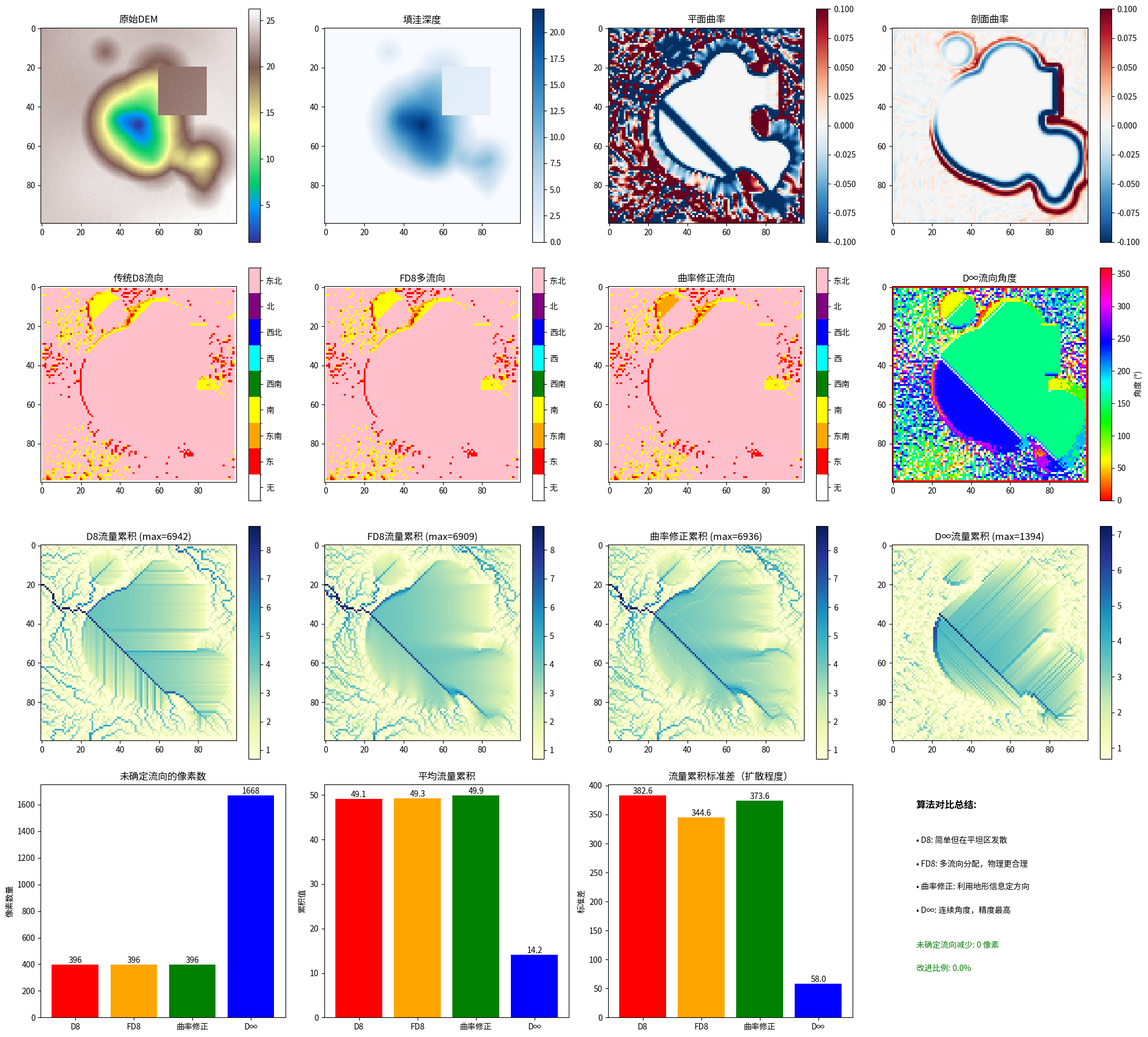
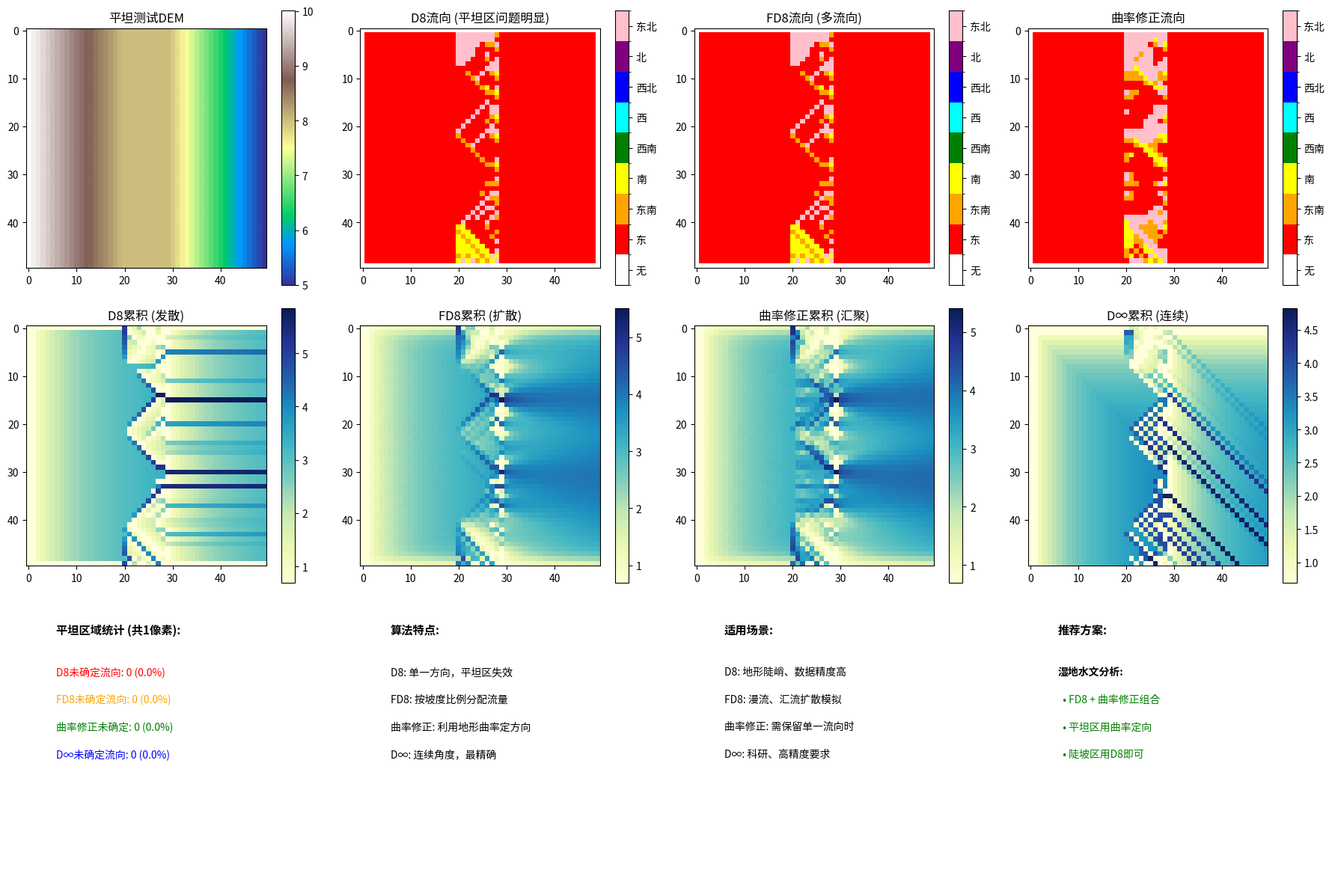

Reproduce these figures in Python, in order.
import numpy as np
import matplotlib.pyplot as plt
from matplotlib import colors
from collections import deque
from scipy.ndimage import label, generate_binary_structure, sobel, gaussian_filter
import heapq
import warnings
warnings.filterwarnings('ignore')


def generate_demo_dem(size=100, wetland_center=None, seed=42):
    """生成模拟湿地DEM数据，包含平坦区域"""
    np.random.seed(seed)
    x = np.linspace(0, size, size)
    y = np.linspace(0, size, size)
    X, Y = np.meshgrid(x, y)

    dem = np.zeros_like(X)

    dem += 0.5 * np.sin(X / 15) * np.cos(Y / 12)

    for _ in range(8):
        cx, cy = np.random.randint(10, size-10, 2)
        r = np.random.randint(8, 25)
        depression = np.maximum(0, r - np.sqrt((X - cx)**2 + (Y - cy)**2))
        dem -= depression * 0.4

    if wetland_center is None:
        wetland_center = (size // 2, size // 2)

    wetland_r = 30
    wetland_depression = np.maximum(0, wetland_r - np.sqrt(
        (X - wetland_center[0])**2 + (Y - wetland_center[1])**2
    ))
    dem -= wetland_depression * 0.8

    flat_region = (X > 60) & (X < 85) & (Y > 20) & (Y < 45)
    dem[flat_region] = np.mean(dem[flat_region])

    dem += 0.02 * X + 0.015 * Y

    noise = np.random.normal(0, 0.05, dem.shape)
    dem += noise

    dem = dem - dem.min() + 1.0

    return dem, X, Y


def generate_flat_test_dem(size=50):
    """生成用于测试平坦区域的DEM"""
    x = np.linspace(0, size, size)
    y = np.linspace(0, size, size)
    X, Y = np.meshgrid(x, y)

    dem = np.zeros_like(X)

    dem[:, :20] = 10 - 0.1 * X[:, :20]
    dem[:, 20:30] = 8.0
    dem[:, 30:] = 8 - 0.15 * (X[:, 30:] - 30)

    dem += np.random.normal(0, 0.001, dem.shape)

    return dem, X, Y


def depression_filling_simple(dem, epsilon=0.001):
    """
    改进版填洼算法 - 优先溢出算法
    """
    dem = dem.astype(np.float64).copy()
    rows, cols = dem.shape

    filled = dem.copy()
    in_queue = np.zeros((rows, cols), dtype=bool)
    is_border = np.zeros((rows, cols), dtype=bool)

    heap = []
    neighbor_offsets = [(-1, -1), (-1, 0), (-1, 1),
                       (0, -1),          (0, 1),
                       (1, -1),  (1, 0), (1, 1)]

    for i in range(rows):
        for j in range(cols):
            if i == 0 or i == rows - 1 or j == 0 or j == cols - 1:
                is_border[i, j] = True
                heapq.heappush(heap, (dem[i, j], i, j))
                in_queue[i, j] = True

    while heap:
        current_elev, i, j = heapq.heappop(heap)

        for di, dj in neighbor_offsets:
            ni, nj = i + di, j + dj
            if 0 <= ni < rows and 0 <= nj < cols:
                if not in_queue[ni, nj] and not is_border[ni, nj]:
                    spill_elev = max(dem[ni, nj], current_elev + epsilon)
                    if spill_elev < filled[ni, nj] or not in_queue[ni, nj]:
                        filled[ni, nj] = spill_elev
                        heapq.heappush(heap, (spill_elev, ni, nj))
                        in_queue[ni, nj] = True

    return filled


def d8_flow_direction(filled_dem):
    """
    传统D8算法计算流向（用于对比）
    """
    rows, cols = filled_dem.shape
    direction = np.zeros((rows, cols), dtype=np.int16)

    d8_offsets = [
        (0, 1),    # 1 - 东
        (1, 1),    # 2 - 东南
        (1, 0),    # 4 - 南
        (1, -1),   # 8 - 西南
        (0, -1),   # 16 - 西
        (-1, -1),  # 32 - 西北
        (-1, 0),   # 64 - 北
        (-1, 1),   # 128 - 东北
    ]
    d8_codes = [1, 2, 4, 8, 16, 32, 64, 128]

    for i in range(1, rows - 1):
        for j in range(1, cols - 1):
            max_slope = 0
            best_dir = 0
            current_elev = filled_dem[i, j]

            for idx, (di, dj) in enumerate(d8_offsets):
                ni, nj = i + di, j + dj
                if 0 <= ni < rows and 0 <= nj < cols:
                    neighbor_elev = filled_dem[ni, nj]
                    distance = np.sqrt(di**2 + dj**2)
                    slope = (current_elev - neighbor_elev) / distance

                    if slope > max_slope and slope > 1e-10:
                        max_slope = slope
                        best_dir = d8_codes[idx]

            direction[i, j] = best_dir

    return direction


def calculate_curvature(dem, cell_size=1.0):
    """
    计算地表曲率（平面曲率和剖面曲率）
    使用二次曲面拟合方法
    """
    rows, cols = dem.shape

    Z = gaussian_filter(dem, sigma=1.0)

    dz_dx = sobel(Z, axis=1) / (8 * cell_size)
    dz_dy = sobel(Z, axis=0) / (8 * cell_size)

    d2z_dx2 = sobel(dz_dx, axis=1) / (8 * cell_size)
    d2z_dy2 = sobel(dz_dy, axis=0) / (8 * cell_size)
    d2z_dxdy = sobel(dz_dx, axis=0) / (8 * cell_size)

    p = dz_dx
    q = dz_dy
    r = d2z_dx2
    s = d2z_dxdy
    t = d2z_dy2

    denom_plan = (p**2 + q**2) * (p**2 + q**2)**0.5
    denom_prof = (p**2 + q**2) * (1 + p**2 + q**2)**1.5

    with np.errstate(divide='ignore', invalid='ignore'):
        plan_curvature = np.where(
            denom_plan > 1e-10,
            -(q**2 * r - 2 * p * q * s + p**2 * t) / denom_plan,
            0
        )
        prof_curvature = np.where(
            denom_prof > 1e-10,
            -(p**2 * r + 2 * p * q * s + q**2 * t) / denom_prof,
            0
        )

    slope = np.sqrt(p**2 + q**2)

    return plan_curvature, prof_curvature, slope


def fd8_flow_direction(filled_dem, exponent=1.0, slope_threshold=1e-6):
    """
    FD8 (Flow Direction 8) 概率多流向算法
    将流量按坡度比例分配到多个下坡方向
    """
    rows, cols = filled_dem.shape

    d8_offsets = [
        (0, 1),    # 1 - 东
        (1, 1),    # 2 - 东南
        (1, 0),    # 4 - 南
        (1, -1),   # 8 - 西南
        (0, -1),   # 16 - 西
        (-1, -1),  # 32 - 西北
        (-1, 0),   # 64 - 北
        (-1, 1),   # 128 - 东北
    ]
    d8_codes = [1, 2, 4, 8, 16, 32, 64, 128]

    flow_weights = np.zeros((rows, cols, 8), dtype=np.float64)
    direction = np.zeros((rows, cols), dtype=np.int16)

    for i in range(1, rows - 1):
        for j in range(1, cols - 1):
            current_elev = filled_dem[i, j]
            slopes = []
            valid_indices = []

            for idx, (di, dj) in enumerate(d8_offsets):
                ni, nj = i + di, j + dj
                if 0 <= ni < rows and 0 <= nj < cols:
                    neighbor_elev = filled_dem[ni, nj]
                    distance = np.sqrt(di**2 + dj**2)
                    slope = (current_elev - neighbor_elev) / distance

                    if slope > slope_threshold:
                        slopes.append(slope)
                        valid_indices.append(idx)

            if len(slopes) > 0:
                slopes = np.array(slopes)
                weights = slopes ** exponent
                weights = weights / weights.sum()

                max_idx = valid_indices[np.argmax(weights)]
                direction[i, j] = d8_codes[max_idx]

                for k, idx in enumerate(valid_indices):
                    flow_weights[i, j, idx] = weights[k]
            else:
                direction[i, j] = 0

    return direction, flow_weights


def curvature_based_flow_direction(filled_dem, cell_size=1.0, slope_threshold=1e-6):
    """
    基于地表曲率的流向算法
    在平坦区域利用曲率信息确定流向，避免发散
    """
    rows, cols = filled_dem.shape

    plan_curvature, prof_curvature, slope = calculate_curvature(filled_dem, cell_size)

    d8_offsets = [
        (0, 1),    # 1 - 东
        (1, 1),    # 2 - 东南
        (1, 0),    # 4 - 南
        (1, -1),   # 8 - 西南
        (0, -1),   # 16 - 西
        (-1, -1),  # 32 - 西北
        (-1, 0),   # 64 - 北
        (-1, 1),   # 128 - 东北
    ]
    d8_codes = [1, 2, 4, 8, 16, 32, 64, 128]
    angles = [0, 45, 90, 135, 180, 225, 270, 315]

    direction = np.zeros((rows, cols), dtype=np.int16)
    flow_weights = np.zeros((rows, cols, 8), dtype=np.float64)

    for i in range(1, rows - 1):
        for j in range(1, cols - 1):
            current_elev = filled_dem[i, j]
            slopes = []
            valid_indices = []

            for idx, (di, dj) in enumerate(d8_offsets):
                ni, nj = i + di, j + dj
                if 0 <= ni < rows and 0 <= nj < cols:
                    neighbor_elev = filled_dem[ni, nj]
                    distance = np.sqrt(di**2 + dj**2)
                    slope_val = (current_elev - neighbor_elev) / distance

                    if slope_val > slope_threshold:
                        slopes.append(slope_val)
                        valid_indices.append(idx)

            if len(slopes) > 0:
                slopes = np.array(slopes)
                weights = slopes.copy()

                if len(slopes) > 1 and np.max(slopes) - np.min(slopes) < 0.01:
                    pc = plan_curvature[i, j]
                    aspect = np.arctan2(-sobel(filled_dem, axis=0)[i, j],
                                       sobel(filled_dem, axis=1)[i, j])
                    aspect_deg = np.degrees(aspect) % 360

                    curvature_weights = []
                    for idx in valid_indices:
                        angle_diff = np.abs(angles[idx] - aspect_deg)
                        angle_diff = min(angle_diff, 360 - angle_diff)

                        if pc > 0:
                            cw = np.exp(-angle_diff / 30)
                        elif pc < 0:
                            cw = np.exp(angle_diff / 30)
                        else:
                            cw = 1.0

                        curvature_weights.append(cw)

                    curvature_weights = np.array(curvature_weights)
                    weights = weights * curvature_weights

                weights = weights / weights.sum()

                max_idx = valid_indices[np.argmax(weights)]
                direction[i, j] = d8_codes[max_idx]

                for k, idx in enumerate(valid_indices):
                    flow_weights[i, j, idx] = weights[k]
            else:
                pc = plan_curvature[i, j]
                if abs(pc) > 1e-8:
                    aspect = np.arctan2(-sobel(filled_dem, axis=0)[i, j],
                                       sobel(filled_dem, axis=1)[i, j])
                    aspect_deg = np.degrees(aspect) % 360

                    angle_diffs = [abs(a - aspect_deg) for a in angles]
                    angle_diffs = [min(d, 360 - d) for d in angle_diffs]

                    if pc > 0:
                        best_idx = np.argmin(angle_diffs)
                    else:
                        best_idx = np.argmax(angle_diffs)

                    direction[i, j] = d8_codes[best_idx]
                    flow_weights[i, j, best_idx] = 1.0
                else:
                    direction[i, j] = 0

    return direction, flow_weights, plan_curvature, prof_curvature


def dinfinity_flow_direction(filled_dem, slope_threshold=1e-6):
    """
    D-Infinity (D∞) 无穷方向算法
    使用三角形面元计算连续的流向角度
    """
    rows, cols = filled_dem.shape

    direction_angle = np.zeros((rows, cols), dtype=np.float64)
    direction = np.zeros((rows, cols), dtype=np.int16)
    flow_weights = np.zeros((rows, cols, 8), dtype=np.float64)

    d8_offsets = [
        (0, 1),    # 1 - 东
        (1, 1),    # 2 - 东南
        (1, 0),    # 4 - 南
        (1, -1),   # 8 - 西南
        (0, -1),   # 16 - 西
        (-1, -1),  # 32 - 西北
        (-1, 0),   # 64 - 北
        (-1, 1),   # 128 - 东北
    ]
    d8_codes = [1, 2, 4, 8, 16, 32, 64, 128]
    angles = [0, 45, 90, 135, 180, 225, 270, 315]

    triangle_offsets = [
        [(0, 1), (1, 1), (1, 0)],
        [(1, 0), (1, -1), (0, -1)],
        [(0, -1), (-1, -1), (-1, 0)],
        [(-1, 0), (-1, 1), (0, 1)],
    ]
    triangle_angles = [
        [(0, 45), (45, 90), (0, 90)],
        [(90, 135), (135, 180), (90, 180)],
        [(180, 225), (225, 270), (180, 270)],
        [(270, 315), (315, 360), (270, 360)],
    ]

    for i in range(1, rows - 1):
        for j in range(1, cols - 1):
            z0 = filled_dem[i, j]
            max_slope = -np.inf
            best_angle = 0
            best_triangle = None
            best_alpha = 0

            for tri_idx, tri in enumerate(triangle_offsets):
                (di1, dj1), (di2, dj2), (di3, dj3) = tri
                z1 = filled_dem[i + di1, j + dj1]
                z2 = filled_dem[i + di2, j + dj2]
                z3 = filled_dem[i + di3, j + dj3]

                angle_ranges = triangle_angles[tri_idx]

                for k, (a1, a2) in enumerate(angle_ranges):
                    if k == 0:
                        za, zb = z1, z2
                    elif k == 1:
                        za, zb = z2, z3
                    else:
                        za, zb = z1, z3

                    dx1, dy1 = tri[k][1], -tri[k][0]
                    dx2, dy2 = tri[(k+1) % 3][1], -tri[(k+1) % 3][0]

                    s1 = (z0 - za) / np.sqrt(dx1**2 + dy1**2)
                    s2 = (z0 - zb) / np.sqrt(dx2**2 + dy2**2)

                    if s1 > slope_threshold and s2 > slope_threshold:
                        alpha = (a2 - a1) * (s1 / (s1 + s2)) if (s1 + s2) > 0 else (a2 - a1) / 2
                        flow_angle = a1 + alpha
                        slope_mag = max(s1, s2)

                        if slope_mag > max_slope:
                            max_slope = slope_mag
                            best_angle = flow_angle
                            best_alpha = alpha
                            best_triangle = tri_idx

            if max_slope > slope_threshold:
                direction_angle[i, j] = best_angle % 360

                angle_deg = best_angle % 360
                for idx, a in enumerate(angles):
                    if abs(angle_deg - a) < 22.5 or abs(angle_deg - a - 360) < 22.5:
                        direction[i, j] = d8_codes[idx]
                        flow_weights[i, j, idx] = 1.0
                        break
            else:
                direction[i, j] = 0
                direction_angle[i, j] = np.nan

    return direction, direction_angle, flow_weights


def multi_flow_accumulation(flow_weights):
    """
    多流向流量累积计算
    """
    rows, cols, _ = flow_weights.shape
    accumulation = np.ones((rows, cols), dtype=np.float64)

    d8_offsets = [
        (0, 1),    # 1 - 东
        (1, 1),    # 2 - 东南
        (1, 0),    # 4 - 南
        (1, -1),   # 8 - 西南
        (0, -1),   # 16 - 西
        (-1, -1),  # 32 - 西北
        (-1, 0),   # 64 - 北
        (-1, 1),   # 128 - 东北
    ]

    in_degree = np.zeros((rows, cols), dtype=np.float64)

    for i in range(rows):
        for j in range(cols):
            for idx, (di, dj) in enumerate(d8_offsets):
                weight = flow_weights[i, j, idx]
                if weight > 0:
                    ni, nj = i + di, j + dj
                    if 0 <= ni < rows and 0 <= nj < cols:
                        in_degree[ni, nj] += weight

    queue = deque()
    for i in range(rows):
        for j in range(cols):
            if in_degree[i, j] == 0:
                queue.append((i, j))

    while queue:
        i, j = queue.popleft()

        for idx, (di, dj) in enumerate(d8_offsets):
            weight = flow_weights[i, j, idx]
            if weight > 0:
                ni, nj = i + di, j + dj
                if 0 <= ni < rows and 0 <= nj < cols:
                    accumulation[ni, nj] += accumulation[i, j] * weight
                    in_degree[ni, nj] -= weight
                    if in_degree[ni, nj] < 1e-10:
                        queue.append((ni, nj))

    return accumulation


def d8_flow_accumulation(direction):
    """
    传统D8流量累积
    """
    rows, cols = direction.shape
    accumulation = np.ones((rows, cols), dtype=np.float64)

    d8_offsets = {
        1: (0, 1),
        2: (1, 1),
        4: (1, 0),
        8: (1, -1),
        16: (0, -1),
        32: (-1, -1),
        64: (-1, 0),
        128: (-1, 1),
    }

    in_degree = np.zeros((rows, cols), dtype=np.int32)

    for i in range(rows):
        for j in range(cols):
            dir_code = direction[i, j]
            if dir_code in d8_offsets:
                di, dj = d8_offsets[dir_code]
                ni, nj = i + di, j + dj
                if 0 <= ni < rows and 0 <= nj < cols:
                    in_degree[ni, nj] += 1

    queue = deque()
    for i in range(rows):
        for j in range(cols):
            if in_degree[i, j] == 0:
                queue.append((i, j))

    while queue:
        i, j = queue.popleft()
        dir_code = direction[i, j]
        if dir_code in d8_offsets:
            di, dj = d8_offsets[dir_code]
            ni, nj = i + di, j + dj
            if 0 <= ni < rows and 0 <= nj < cols:
                accumulation[ni, nj] += accumulation[i, j]
                in_degree[ni, nj] -= 1
                if in_degree[ni, nj] == 0:
                    queue.append((ni, nj))

    return accumulation


def identify_wetland_connectivity(filled_dem, direction, accumulation,
                                   dem_original, wetland_threshold=0.3,
                                   accumulation_threshold=50):
    """
    识别湿地连通区域
    """
    rows, cols = filled_dem.shape

    dep_depth = dem_original - filled_dem
    wetland_mask = dep_depth > wetland_threshold

    high_accum = accumulation > accumulation_threshold
    wetland_mask = wetland_mask | high_accum

    structure = generate_binary_structure(2, 2)
    labeled_regions, num_regions = label(wetland_mask, structure=structure)

    d8_offsets = {
        1: (0, 1),
        2: (1, 1),
        4: (1, 0),
        8: (1, -1),
        16: (0, -1),
        32: (-1, -1),
        64: (-1, 0),
        128: (-1, 1),
    }

    region_connectivity = {}

    for region_id in range(1, num_regions + 1):
        region_mask = labeled_regions == region_id
        downstream_regions = set()

        for i in range(rows):
            for j in range(cols):
                if region_mask[i, j]:
                    dir_code = direction[i, j]
                    if dir_code in d8_offsets:
                        di, dj = d8_offsets[dir_code]
                        ni, nj = i + di, j + dj
                        if 0 <= ni < rows and 0 <= nj < cols:
                            downstream_id = labeled_regions[ni, nj]
                            if downstream_id > 0 and downstream_id != region_id:
                                downstream_regions.add(downstream_id)

        region_connectivity[region_id] = list(downstream_regions)

    connectivity_score = np.zeros((rows, cols), dtype=np.float64)
    for region_id in range(1, num_regions + 1):
        region_mask = labeled_regions == region_id
        size = np.sum(region_mask)
        downstream_count = len(region_connectivity.get(region_id, []))
        score = size * (1 + downstream_count * 0.5)
        connectivity_score[region_mask] = score

    return labeled_regions, connectivity_score, num_regions


def visualize_comparison(dem_original, filled_dem,
                        d8_dir, d8_accum,
                        fd8_dir, fd8_accum,
                        curv_dir, curv_accum, curv_weights,
                        dinf_dir, dinf_accum, dinf_angle,
                        plan_curvature, prof_curvature):
    """
    可视化多种算法的对比结果
    """
    fig, axes = plt.subplots(4, 4, figsize=(20, 18))

    im1 = axes[0, 0].imshow(dem_original, cmap='terrain')
    axes[0, 0].set_title('原始DEM')
    plt.colorbar(im1, ax=axes[0, 0])

    dem_diff = filled_dem - dem_original
    im2 = axes[0, 1].imshow(dem_diff, cmap='Blues')
    axes[0, 1].set_title('填洼深度')
    plt.colorbar(im2, ax=axes[0, 1])

    im3 = axes[0, 2].imshow(plan_curvature, cmap='RdBu_r', vmin=-0.1, vmax=0.1)
    axes[0, 2].set_title('平面曲率')
    plt.colorbar(im3, ax=axes[0, 2])

    im4 = axes[0, 3].imshow(prof_curvature, cmap='RdBu_r', vmin=-0.1, vmax=0.1)
    axes[0, 3].set_title('剖面曲率')
    plt.colorbar(im4, ax=axes[0, 3])

    dir_cmap = colors.ListedColormap([
        'white', 'red', 'orange', 'yellow',
        'green', 'cyan', 'blue', 'purple', 'pink'
    ])
    bounds = [0, 1, 2, 3, 4, 5, 6, 7, 8, 9]
    dir_norm = colors.BoundaryNorm(bounds, dir_cmap.N)

    im5 = axes[1, 0].imshow(d8_dir, cmap=dir_cmap, norm=dir_norm)
    axes[1, 0].set_title('传统D8流向')
    cbar5 = plt.colorbar(im5, ax=axes[1, 0], ticks=[0.5, 1.5, 2.5, 3.5, 4.5, 5.5, 6.5, 7.5, 8.5])
    cbar5.ax.set_yticklabels(['无', '东', '东南', '南', '西南', '西', '西北', '北', '东北'])

    im6 = axes[1, 1].imshow(fd8_dir, cmap=dir_cmap, norm=dir_norm)
    axes[1, 1].set_title('FD8多流向')
    cbar6 = plt.colorbar(im6, ax=axes[1, 1], ticks=[0.5, 1.5, 2.5, 3.5, 4.5, 5.5, 6.5, 7.5, 8.5])
    cbar6.ax.set_yticklabels(['无', '东', '东南', '南', '西南', '西', '西北', '北', '东北'])

    im7 = axes[1, 2].imshow(curv_dir, cmap=dir_cmap, norm=dir_norm)
    axes[1, 2].set_title('曲率修正流向')
    cbar7 = plt.colorbar(im7, ax=axes[1, 2], ticks=[0.5, 1.5, 2.5, 3.5, 4.5, 5.5, 6.5, 7.5, 8.5])
    cbar7.ax.set_yticklabels(['无', '东', '东南', '南', '西南', '西', '西北', '北', '东北'])

    im8 = axes[1, 3].imshow(dinf_angle, cmap='hsv', vmin=0, vmax=360)
    axes[1, 3].set_title('D∞流向角度')
    cbar8 = plt.colorbar(im8, ax=axes[1, 3])
    cbar8.set_label('角度 (°)')

    im9 = axes[2, 0].imshow(np.log1p(d8_accum), cmap='YlGnBu')
    axes[2, 0].set_title(f'D8流量累积 (max={d8_accum.max():.0f})')
    plt.colorbar(im9, ax=axes[2, 0])

    im10 = axes[2, 1].imshow(np.log1p(fd8_accum), cmap='YlGnBu')
    axes[2, 1].set_title(f'FD8流量累积 (max={fd8_accum.max():.0f})')
    plt.colorbar(im10, ax=axes[2, 1])

    im11 = axes[2, 2].imshow(np.log1p(curv_accum), cmap='YlGnBu')
    axes[2, 2].set_title(f'曲率修正累积 (max={curv_accum.max():.0f})')
    plt.colorbar(im11, ax=axes[2, 2])

    im12 = axes[2, 3].imshow(np.log1p(dinf_accum), cmap='YlGnBu')
    axes[2, 3].set_title(f'D∞流量累积 (max={dinf_accum.max():.0f})')
    plt.colorbar(im12, ax=axes[2, 3])

    d8_zero = (d8_dir == 0).sum()
    fd8_zero = (fd8_dir == 0).sum()
    curv_zero = (curv_dir == 0).sum()
    dinf_zero = (dinf_dir == 0).sum()

    methods = ['D8', 'FD8', '曲率修正', 'D∞']
    zero_counts = [d8_zero, fd8_zero, curv_zero, dinf_zero]
    bars = axes[3, 0].bar(methods, zero_counts, color=['red', 'orange', 'green', 'blue'])
    axes[3, 0].set_title('未确定流向的像素数')
    axes[3, 0].set_ylabel('像素数量')
    for bar, count in zip(bars, zero_counts):
        axes[3, 0].text(bar.get_x() + bar.get_width()/2, bar.get_height(),
                       f'{count}', ha='center', va='bottom')

    accum_means = [d8_accum.mean(), fd8_accum.mean(), curv_accum.mean(), dinf_accum.mean()]
    bars2 = axes[3, 1].bar(methods, accum_means, color=['red', 'orange', 'green', 'blue'])
    axes[3, 1].set_title('平均流量累积')
    axes[3, 1].set_ylabel('累积值')
    for bar, val in zip(bars2, accum_means):
        axes[3, 1].text(bar.get_x() + bar.get_width()/2, bar.get_height(),
                       f'{val:.1f}', ha='center', va='bottom')

    d8_spread = np.std(d8_accum)
    fd8_spread = np.std(fd8_accum)
    curv_spread = np.std(curv_accum)
    dinf_spread = np.std(dinf_accum)
    spreads = [d8_spread, fd8_spread, curv_spread, dinf_spread]
    bars3 = axes[3, 2].bar(methods, spreads, color=['red', 'orange', 'green', 'blue'])
    axes[3, 2].set_title('流量累积标准差（扩散程度）')
    axes[3, 2].set_ylabel('标准差')
    for bar, val in zip(bars3, spreads):
        axes[3, 2].text(bar.get_x() + bar.get_width()/2, bar.get_height(),
                       f'{val:.1f}', ha='center', va='bottom')

    axes[3, 3].axis('off')
    axes[3, 3].text(0.1, 0.9, '算法对比总结:', fontsize=12, fontweight='bold')
    axes[3, 3].text(0.1, 0.75, '• D8: 简单但在平坦区发散', fontsize=10)
    axes[3, 3].text(0.1, 0.65, '• FD8: 多流向分配，物理更合理', fontsize=10)
    axes[3, 3].text(0.1, 0.55, '• 曲率修正: 利用地形信息定方向', fontsize=10)
    axes[3, 3].text(0.1, 0.45, '• D∞: 连续角度，精度最高', fontsize=10)
    axes[3, 3].text(0.1, 0.3, f'未确定流向减少: {d8_zero - min(zero_counts)} 像素', fontsize=10, color='green')
    axes[3, 3].text(0.1, 0.2, f'改进比例: {(1 - min(zero_counts)/max(d8_zero,1))*100:.1f}%', fontsize=10, color='green')

    plt.tight_layout()
    plt.savefig('flow_direction_comparison.png', dpi=200, bbox_inches='tight')
    plt.show()

    return fig


def visualize_flat_region_comparison(dem, dem_flat, filled,
                                     d8_dir_flat, d8_accum_flat,
                                     fd8_dir_flat, fd8_accum_flat,
                                     curv_dir_flat, curv_accum_flat,
                                     dinf_dir_flat, dinf_accum_flat):
    """
    专门可视化平坦区域的对比
    """
    fig, axes = plt.subplots(3, 4, figsize=(18, 12))

    im1 = axes[0, 0].imshow(dem_flat, cmap='terrain')
    axes[0, 0].set_title('平坦测试DEM')
    plt.colorbar(im1, ax=axes[0, 0])

    dir_cmap = colors.ListedColormap([
        'white', 'red', 'orange', 'yellow',
        'green', 'cyan', 'blue', 'purple', 'pink'
    ])
    bounds = [0, 1, 2, 3, 4, 5, 6, 7, 8, 9]
    dir_norm = colors.BoundaryNorm(bounds, dir_cmap.N)

    im2 = axes[0, 1].imshow(d8_dir_flat, cmap=dir_cmap, norm=dir_norm)
    axes[0, 1].set_title('D8流向 (平坦区问题明显)')
    cbar2 = plt.colorbar(im2, ax=axes[0, 1], ticks=[0.5, 1.5, 2.5, 3.5, 4.5, 5.5, 6.5, 7.5, 8.5])
    cbar2.ax.set_yticklabels(['无', '东', '东南', '南', '西南', '西', '西北', '北', '东北'])

    im3 = axes[0, 2].imshow(fd8_dir_flat, cmap=dir_cmap, norm=dir_norm)
    axes[0, 2].set_title('FD8流向 (多流向)')
    cbar3 = plt.colorbar(im3, ax=axes[0, 2], ticks=[0.5, 1.5, 2.5, 3.5, 4.5, 5.5, 6.5, 7.5, 8.5])
    cbar3.ax.set_yticklabels(['无', '东', '东南', '南', '西南', '西', '西北', '北', '东北'])

    im4 = axes[0, 3].imshow(curv_dir_flat, cmap=dir_cmap, norm=dir_norm)
    axes[0, 3].set_title('曲率修正流向')
    cbar4 = plt.colorbar(im4, ax=axes[0, 3], ticks=[0.5, 1.5, 2.5, 3.5, 4.5, 5.5, 6.5, 7.5, 8.5])
    cbar4.ax.set_yticklabels(['无', '东', '东南', '南', '西南', '西', '西北', '北', '东北'])

    im5 = axes[1, 0].imshow(np.log1p(d8_accum_flat), cmap='YlGnBu')
    axes[1, 0].set_title(f'D8累积 (发散)')
    plt.colorbar(im5, ax=axes[1, 0])

    im6 = axes[1, 1].imshow(np.log1p(fd8_accum_flat), cmap='YlGnBu')
    axes[1, 1].set_title(f'FD8累积 (扩散)')
    plt.colorbar(im6, ax=axes[1, 1])

    im7 = axes[1, 2].imshow(np.log1p(curv_accum_flat), cmap='YlGnBu')
    axes[1, 2].set_title(f'曲率修正累积 (汇聚)')
    plt.colorbar(im7, ax=axes[1, 2])

    im8 = axes[1, 3].imshow(np.log1p(dinf_accum_flat), cmap='YlGnBu')
    axes[1, 3].set_title(f'D∞累积 (连续)')
    plt.colorbar(im8, ax=axes[1, 3])

    flat_mask = (dem_flat == dem_flat[25, 25])
    d8_flat_zero = ((d8_dir_flat == 0) & flat_mask).sum()
    fd8_flat_zero = ((fd8_dir_flat == 0) & flat_mask).sum()
    curv_flat_zero = ((curv_dir_flat == 0) & flat_mask).sum()
    dinf_flat_zero = ((dinf_dir_flat == 0) & flat_mask).sum()

    axes[2, 0].axis('off')
    axes[2, 0].text(0.1, 0.9, '平坦区域统计 (共{}像素):'.format(flat_mask.sum()), fontsize=11, fontweight='bold')
    axes[2, 0].text(0.1, 0.75, 'D8未确定流向: {} ({:.1f}%)'.format(d8_flat_zero, d8_flat_zero/flat_mask.sum()*100), fontsize=10, color='red')
    axes[2, 0].text(0.1, 0.65, 'FD8未确定流向: {} ({:.1f}%)'.format(fd8_flat_zero, fd8_flat_zero/flat_mask.sum()*100), fontsize=10, color='orange')
    axes[2, 0].text(0.1, 0.55, '曲率修正未确定: {} ({:.1f}%)'.format(curv_flat_zero, curv_flat_zero/flat_mask.sum()*100), fontsize=10, color='green')
    axes[2, 0].text(0.1, 0.45, 'D∞未确定流向: {} ({:.1f}%)'.format(dinf_flat_zero, dinf_flat_zero/flat_mask.sum()*100), fontsize=10, color='blue')

    axes[2, 1].axis('off')
    axes[2, 1].text(0.1, 0.9, '算法特点:', fontsize=11, fontweight='bold')
    axes[2, 1].text(0.1, 0.75, 'D8: 单一方向，平坦区失效', fontsize=10)
    axes[2, 1].text(0.1, 0.65, 'FD8: 按坡度比例分配流量', fontsize=10)
    axes[2, 1].text(0.1, 0.55, '曲率修正: 利用地形曲率定方向', fontsize=10)
    axes[2, 1].text(0.1, 0.45, 'D∞: 连续角度，最精确', fontsize=10)

    axes[2, 2].axis('off')
    axes[2, 2].text(0.1, 0.9, '适用场景:', fontsize=11, fontweight='bold')
    axes[2, 2].text(0.1, 0.75, 'D8: 地形陡峭、数据精度高', fontsize=10)
    axes[2, 2].text(0.1, 0.65, 'FD8: 漫流、汇流扩散模拟', fontsize=10)
    axes[2, 2].text(0.1, 0.55, '曲率修正: 需保留单一流向时', fontsize=10)
    axes[2, 2].text(0.1, 0.45, 'D∞: 科研、高精度要求', fontsize=10)

    axes[2, 3].axis('off')
    axes[2, 3].text(0.1, 0.9, '推荐方案:', fontsize=11, fontweight='bold')
    axes[2, 3].text(0.1, 0.75, '湿地水文分析:', fontsize=10, fontweight='bold')
    axes[2, 3].text(0.1, 0.65, '  • FD8 + 曲率修正组合', fontsize=10, color='green')
    axes[2, 3].text(0.1, 0.55, '  • 平坦区用曲率定向', fontsize=10, color='green')
    axes[2, 3].text(0.1, 0.45, '  • 陡坡区用D8即可', fontsize=10, color='green')

    plt.tight_layout()
    plt.savefig('flat_region_comparison.png', dpi=200, bbox_inches='tight')
    plt.show()

    return fig


def main():
    """
    主函数：对比多种流向算法在湿地水文分析中的表现
    """
    print("=" * 70)
    print("湿地水文连通性分析 - 流向算法改进版")
    print("=" * 70)
    print()

    np.random.seed(42)

    print("1. 生成模拟DEM数据（包含人工平坦区域）...")
    dem_original, X, Y = generate_demo_dem(size=100, seed=42)
    print(f"   DEM尺寸: {dem_original.shape}")
    print(f"   高程范围: {dem_original.min():.2f} - {dem_original.max():.2f}")
    print()

    print("2. 执行DEM填洼处理...")
    filled_dem = depression_filling_simple(dem_original)
    fill_depth = filled_dem - dem_original
    print(f"   最大填洼深度: {fill_depth.max():.4f}")
    print(f"   平均填洼深度: {fill_depth.mean():.4f}")
    print()

    print("3. 计算地表曲率...")
    plan_curvature, prof_curvature, slope = calculate_curvature(filled_dem)
    print(f"   平面曲率范围: {plan_curvature.min():.4f} - {plan_curvature.max():.4f}")
    print(f"   剖面曲率范围: {prof_curvature.min():.4f} - {prof_curvature.max():.4f}")
    print(f"   坡度小于0.01的平坦区: {(slope < 0.01).sum()} 像素")
    print()

    print("4. 计算传统D8流向（对比基准）...")
    d8_dir = d8_flow_direction(filled_dem)
    d8_accum = d8_flow_accumulation(d8_dir)
    d8_zero = (d8_dir == 0).sum()
    print(f"   D8未确定流向: {d8_zero} 像素 ({d8_zero/d8_dir.size*100:.2f}%)")
    print(f"   D8最大累积: {d8_accum.max():.0f}")
    print()

    print("5. 计算FD8概率多流向...")
    fd8_dir, fd8_weights = fd8_flow_direction(filled_dem, exponent=1.5)
    fd8_accum = multi_flow_accumulation(fd8_weights)
    fd8_zero = (fd8_dir == 0).sum()
    print(f"   FD8未确定流向: {fd8_zero} 像素 ({fd8_zero/fd8_dir.size*100:.2f}%)")
    print(f"   FD8最大累积: {fd8_accum.max():.0f}")
    print()

    print("6. 计算基于曲率修正的流向...")
    curv_dir, curv_weights, _, _ = curvature_based_flow_direction(filled_dem)
    curv_accum = multi_flow_accumulation(curv_weights)
    curv_zero = (curv_dir == 0).sum()
    print(f"   曲率修正未确定流向: {curv_zero} 像素 ({curv_zero/curv_dir.size*100:.2f}%)")
    print(f"   曲率修正最大累积: {curv_accum.max():.0f}")
    print()

    print("7. 计算D-Infinity无穷方向...")
    dinf_dir, dinf_angle, dinf_weights = dinfinity_flow_direction(filled_dem)
    dinf_accum = multi_flow_accumulation(dinf_weights)
    dinf_zero = (dinf_dir == 0).sum()
    print(f"   D∞未确定流向: {dinf_zero} 像素 ({dinf_zero/dinf_dir.size*100:.2f}%)")
    print(f"   D∞最大累积: {dinf_accum.max():.0f}")
    print()

    print("8. 生成算法对比可视化...")
    fig = visualize_comparison(
        dem_original, filled_dem,
        d8_dir, d8_accum,
        fd8_dir, fd8_accum,
        curv_dir, curv_accum, curv_weights,
        dinf_dir, dinf_accum, dinf_angle,
        plan_curvature, prof_curvature
    )
    print("   已保存: flow_direction_comparison.png")
    print()

    print("9. 生成平坦区域专项测试...")
    dem_flat, X_flat, Y_flat = generate_flat_test_dem(size=50)
    filled_flat = depression_filling_simple(dem_flat)
    plan_c_flat, prof_c_flat, slope_flat = calculate_curvature(filled_flat)

    d8_dir_flat = d8_flow_direction(filled_flat)
    d8_accum_flat = d8_flow_accumulation(d8_dir_flat)

    fd8_dir_flat, fd8_w_flat = fd8_flow_direction(filled_flat, exponent=1.5)
    fd8_accum_flat = multi_flow_accumulation(fd8_w_flat)

    curv_dir_flat, curv_w_flat, _, _ = curvature_based_flow_direction(filled_flat)
    curv_accum_flat = multi_flow_accumulation(curv_w_flat)

    dinf_dir_flat, dinf_a_flat, dinf_w_flat = dinfinity_flow_direction(filled_flat)
    dinf_accum_flat = multi_flow_accumulation(dinf_w_flat)

    fig2 = visualize_flat_region_comparison(
        dem_original, dem_flat, filled_flat,
        d8_dir_flat, d8_accum_flat,
        fd8_dir_flat, fd8_accum_flat,
        curv_dir_flat, curv_accum_flat,
        dinf_dir_flat, dinf_accum_flat
    )
    print("   已保存: flat_region_comparison.png")
    print()

    print("=" * 70)
    print("分析完成! 改进效果总结:")
    print("=" * 70)
    print(f"  传统D8未确定流向: {d8_zero} 像素")
    print(f"  FD8改进后: {fd8_zero} 像素 (减少 {d8_zero - fd8_zero}, {(1-fd8_zero/max(d8_zero,1))*100:.1f}%)")
    print(f"  曲率修正后: {curv_zero} 像素 (减少 {d8_zero - curv_zero}, {(1-curv_zero/max(d8_zero,1))*100:.1f}%)")
    print(f"  D∞改进后: {dinf_zero} 像素 (减少 {d8_zero - dinf_zero}, {(1-dinf_zero/max(d8_zero,1))*100:.1f}%)")
    print()
    print("  推荐湿地分析方案: FD8多流向 + 曲率修正组合")
    print("=" * 70)

    return {
        'dem_original': dem_original,
        'filled_dem': filled_dem,
        'd8_dir': d8_dir,
        'd8_accum': d8_accum,
        'fd8_dir': fd8_dir,
        'fd8_accum': fd8_accum,
        'curv_dir': curv_dir,
        'curv_accum': curv_accum,
        'dinf_dir': dinf_dir,
        'dinf_accum': dinf_accum,
        'plan_curvature': plan_curvature,
        'prof_curvature': prof_curvature
    }


if __name__ == '__main__':
    results = main()
